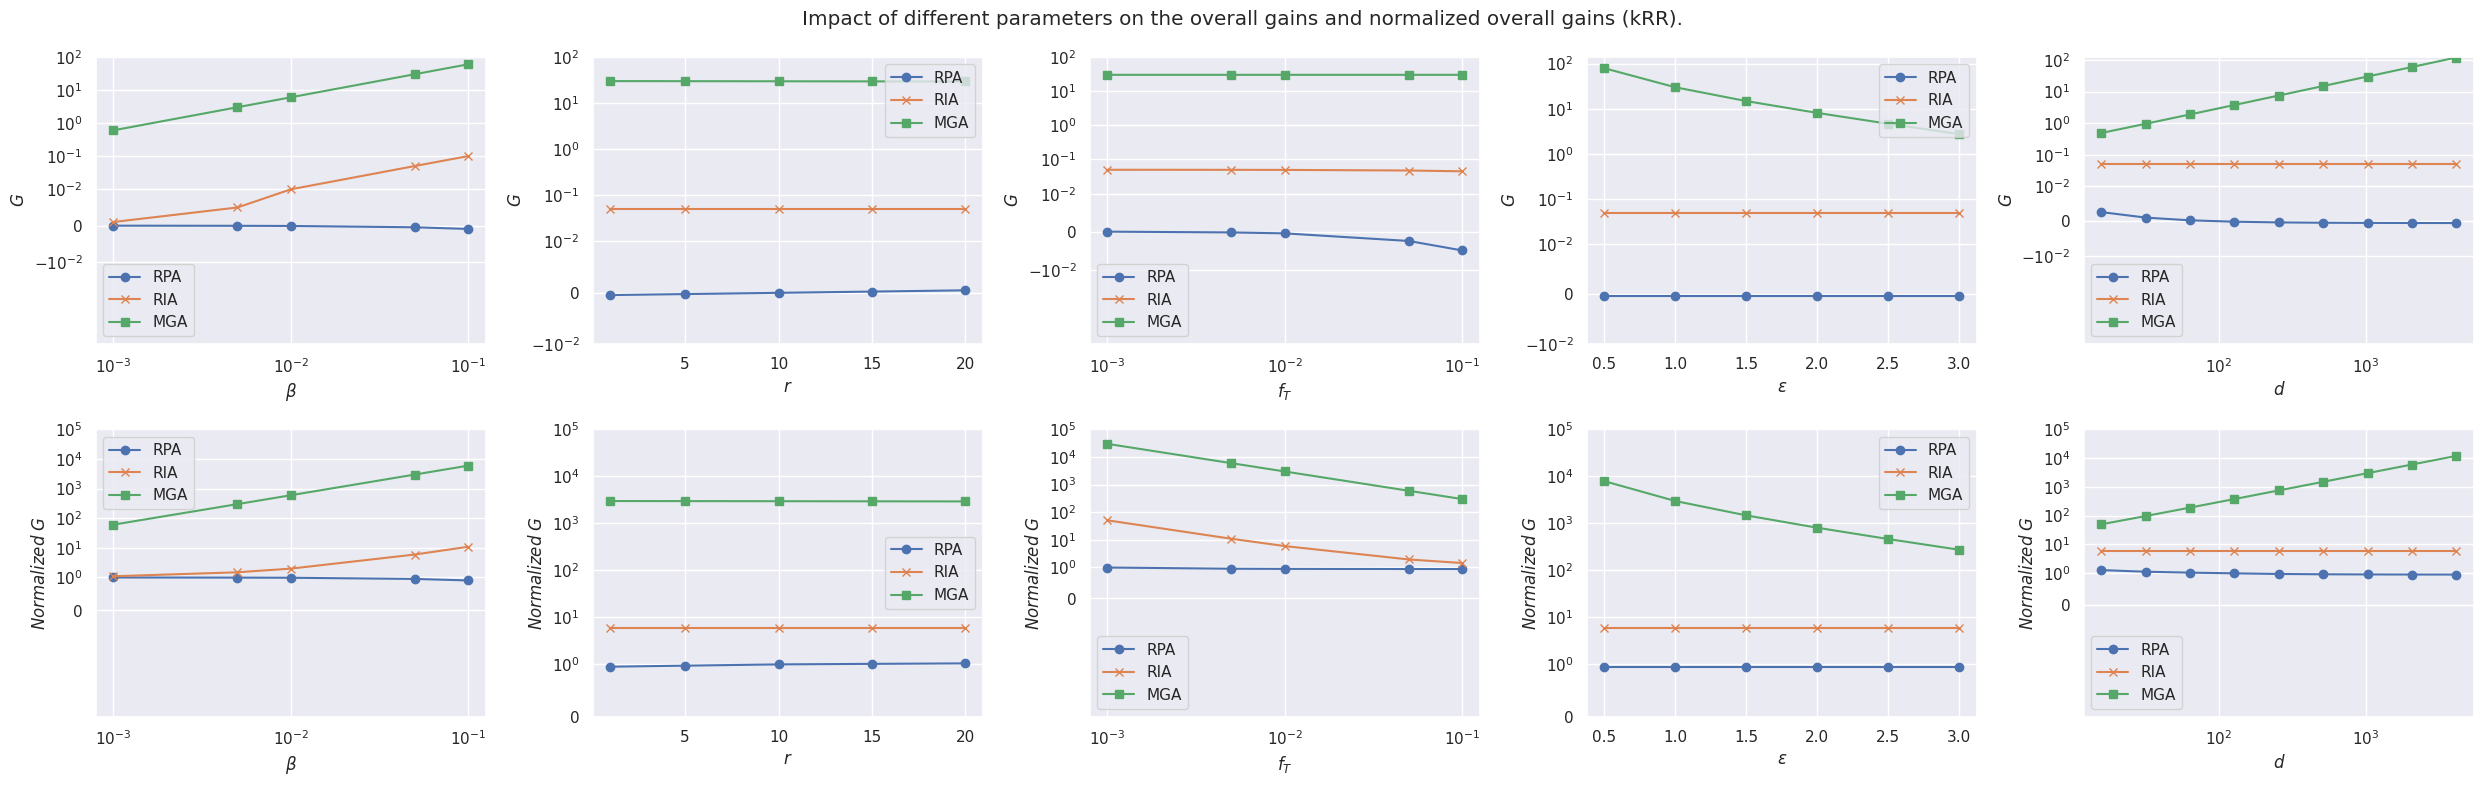

This chart was generated by the following Python code:
"""
Refactor of kRR.py
"""

import matplotlib.pyplot as plt
import numpy as np
import seaborn as sns
import math

sns.set(style="darkgrid")

# Overall gain (G) and normalized gain (NG) functions
def G(beta, fT, d=1024, r=1, epsilon=1, attack_type='RPA'):
    if attack_type == 'RPA':
        return beta * (r / d - fT)
    elif attack_type == 'RIA':
        return beta * (1 - fT)
    elif attack_type == 'MGA':
        return beta * (1 - fT) + (beta * (d - r)) / (math.e**epsilon - 1)

def NG(beta, fT, d=1024, r=1, epsilon=1, attack_type='RPA'):
    return (G(beta, fT, d, r, epsilon, attack_type) + fT) / fT


# Parameters and ranges
beta_values = [1e-3, 5e-3, 1e-2, 5e-2, 1e-1]
r_values = [1, 5, 10, 15, 20]
fT_values = [1e-3, 5e-3, 1e-2, 5e-2, 1e-1]
epsilon_values = [0.5, 1.0, 1.5, 2.0, 2.5, 3.0]
d_values = [2**4, 2**5, 2**6, 2**7, 2**8, 2**9, 2**10, 2**11, 2**12]

yticks = [-10**-2, 0, 10**-2, 10**-1, 10**0, 10**1, 10**2]
yticklabels = [r'$-10^{-2}$', '0', r'$10^{-2}$', r'$10^{-1}$', r'$10^{0}$', r'$10^{1}$', r'$10^{2}$']
normal_yticks = [0, 10**0, 10**1, 10**2, 10**3, 10**4, 10**5]
normal_yticklabels = [r'$0$', r'$10^{0}$', r'$10^{1}$', r'$10^{2}$', r'$10^{3}$', r'$10^{4}$', r'$10^{5}$']

# Plot settings
fig, axes = plt.subplots(2, 5, figsize=(25, 8))


# Function to generate subplots
def plot_subplot(ax, x_values, y_values, x_label, y_label, attack_types, x_scale='linear', y_scale='symlog', y_ticks=yticks, y_ticklabels=yticklabels):
    markers = ['o-', 'x-', 's-']
    for i, attack_type in enumerate(attack_types):
        ax.plot(x_values, y_values[i], markers[i], label=attack_type)
    ax.set_xscale(x_scale)
    ax.set_yscale(y_scale, linthresh=0.01 if 'Normalized' not in y_label else 1)
    ax.set_xlabel(x_label)
    ax.set_ylabel(y_label)
    ax.set_yticks(y_ticks, y_ticklabels)
    ax.legend()
    ax.grid(True)


# Overall gain (G) plots
G_values_beta = [
    [G(b, 0.01, attack_type=att) for b in beta_values] for att in ['RPA', 'RIA', 'MGA']
]
plot_subplot(axes[0][0], beta_values, G_values_beta, r'$\beta$', r'$G$', ['RPA', 'RIA', 'MGA'], x_scale='log')

G_values_r = [
    [G(0.05, 0.01, r=r, attack_type=att) for r in r_values] for att in ['RPA', 'RIA', 'MGA']
]
plot_subplot(axes[0][1], r_values, G_values_r, r'$r$', r'$G$', ['RPA', 'RIA', 'MGA'])

G_values_fT = [
    [G(0.05, fT, attack_type=att) for fT in fT_values] for att in ['RPA', 'RIA', 'MGA']
]
plot_subplot(axes[0][2], fT_values, G_values_fT, r'$f_T$', r'$G$', ['RPA', 'RIA', 'MGA'], x_scale='log')

G_values_ep = [
    [G(0.05, 0.01, epsilon=e, attack_type=att) for e in epsilon_values] for att in ['RPA', 'RIA', 'MGA']
]
plot_subplot(axes[0][3], epsilon_values, G_values_ep, r'$\epsilon$', r'$G$', ['RPA', 'RIA', 'MGA'])

G_values_d = [
    [G(0.05, 0.01, d=d, attack_type=att) for d in d_values] for att in ['RPA', 'RIA', 'MGA']
]
plot_subplot(axes[0][4], d_values, G_values_d, r'$d$', r'$G$', ['RPA', 'RIA', 'MGA'], x_scale='log')


# Normalized gain (NG) plots
NG_values_beta = [
    [NG(b, 0.01, attack_type=att) for b in beta_values] for att in ['RPA', 'RIA', 'MGA']
]
plot_subplot(axes[1][0], beta_values, NG_values_beta, r'$\beta$', r'$Normalized\ G$', ['RPA', 'RIA', 'MGA'], x_scale='log', y_ticks=normal_yticks, y_ticklabels=normal_yticklabels)

NG_values_r = [
    [NG(0.05, 0.01, r=r, attack_type=att) for r in r_values] for att in ['RPA', 'RIA', 'MGA']
]
plot_subplot(axes[1][1], r_values, NG_values_r, r'$r$', r'$Normalized\ G$', ['RPA', 'RIA', 'MGA'], y_ticks=normal_yticks, y_ticklabels=normal_yticklabels)

NG_values_fT = [
    [NG(0.05, fT, attack_type=att) for fT in fT_values] for att in ['RPA', 'RIA', 'MGA']
]
plot_subplot(axes[1][2], fT_values, NG_values_fT, r'$f_T$', r'$Normalized\ G$', ['RPA', 'RIA', 'MGA'], x_scale='log', y_ticks=normal_yticks, y_ticklabels=normal_yticklabels)

NG_values_ep = [
    [NG(0.05, 0.01, epsilon=e, attack_type=att) for e in epsilon_values] for att in ['RPA', 'RIA', 'MGA']
]
plot_subplot(axes[1][3], epsilon_values, NG_values_ep, r'$\epsilon$', r'$Normalized\ G$', ['RPA', 'RIA', 'MGA'], y_ticks=normal_yticks, y_ticklabels=normal_yticklabels)

NG_values_d = [
    [NG(0.05, 0.01, d=d, attack_type=att) for d in d_values] for att in ['RPA', 'RIA', 'MGA']
]
plot_subplot(axes[1][4], d_values, NG_values_d, r'$d$', r'$Normalized\ G$', ['RPA', 'RIA', 'MGA'], x_scale='log', y_ticks=normal_yticks, y_ticklabels=normal_yticklabels)

fig.suptitle('Impact of different parameters on the overall gains and normalized overall gains (kRR).')

plt.tight_layout()
plt.show()

fig.savefig(r'D:\LDP\result\G and Normalized G of kRR.png')
